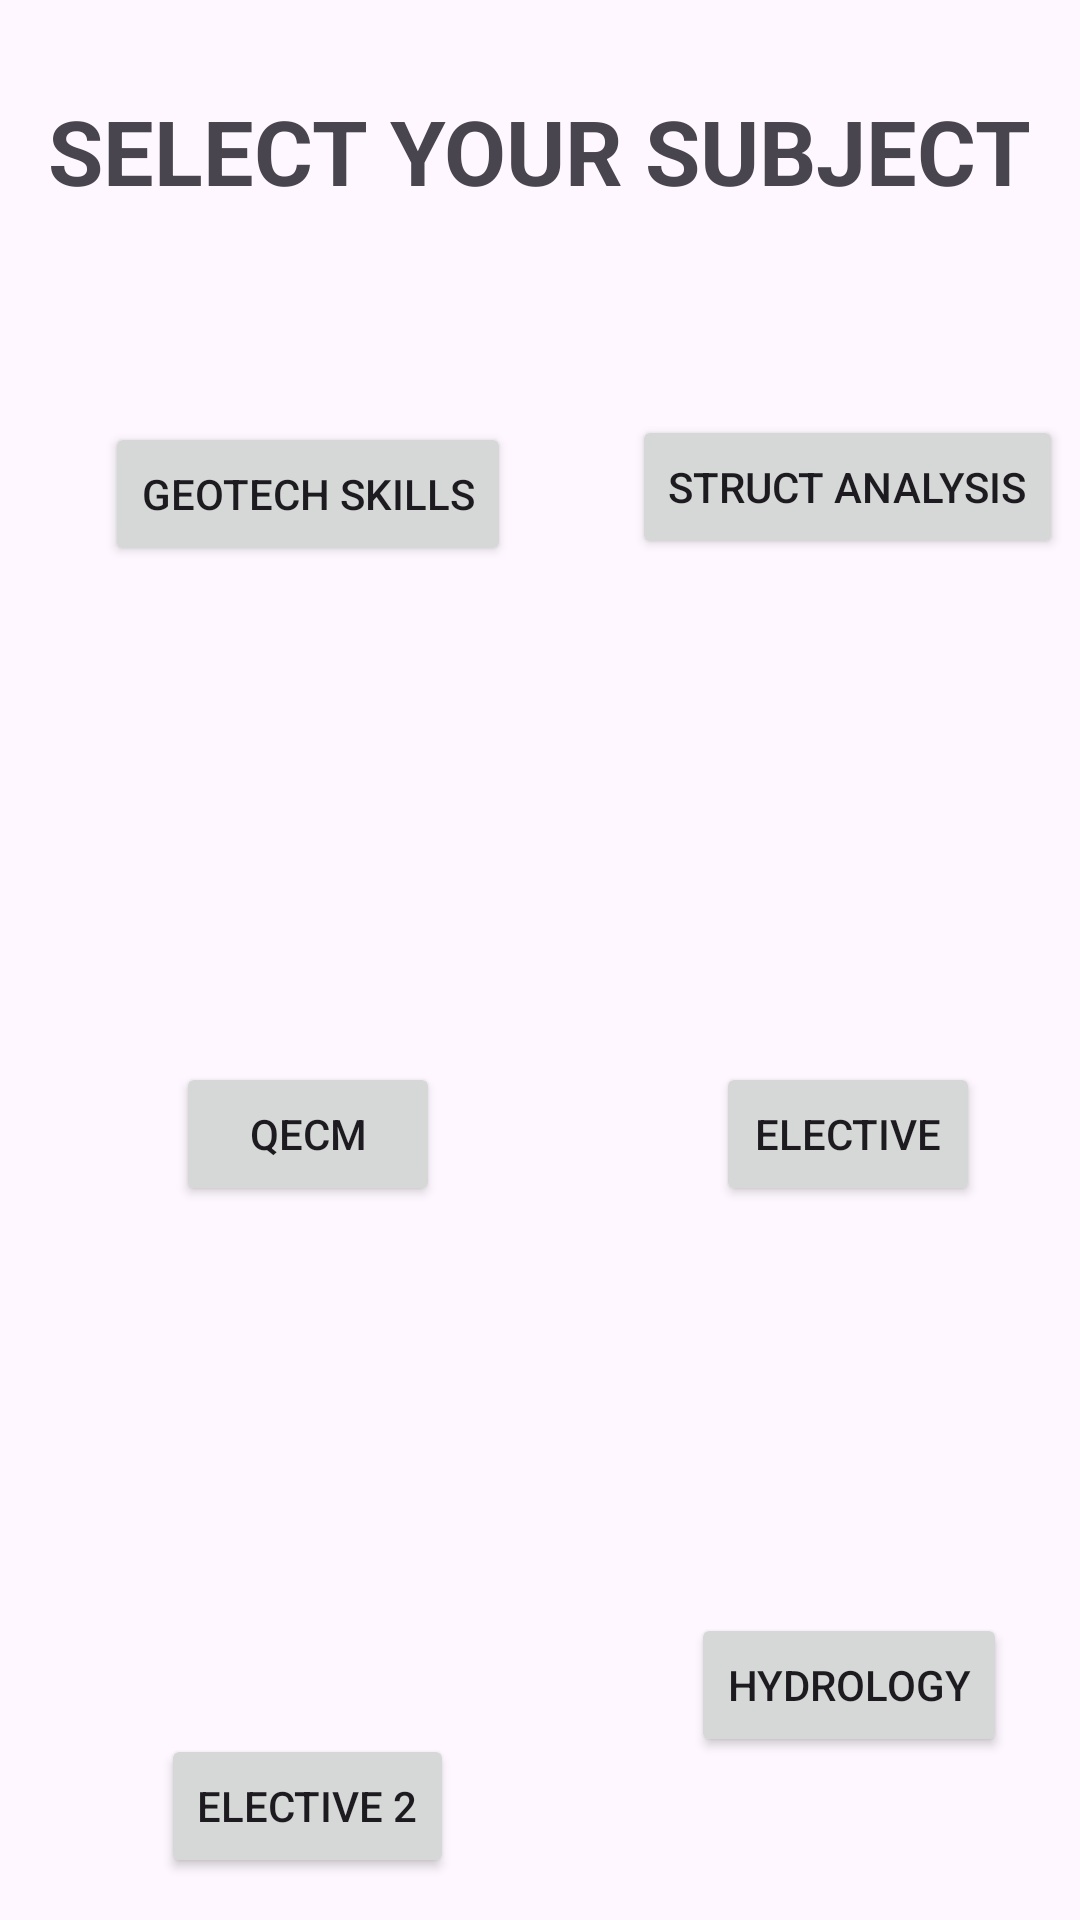

Android layout source for this screen:
<!-- AndroidManifest.xml: application theme Theme.Aktupyq -->
<!-- res/layout/activity_civilsubjects.xml -->
<?xml version="1.0" encoding="utf-8"?>
<androidx.constraintlayout.widget.ConstraintLayout xmlns:android="http://schemas.android.com/apk/res/android"
    xmlns:app="http://schemas.android.com/apk/res-auto"
    xmlns:tools="http://schemas.android.com/tools"
    android:layout_width="match_parent"
    android:layout_height="match_parent"
    tools:context=".civilsubjects">
    <TextView
        android:id="@+id/textView"
        android:layout_width="wrap_content"
        android:layout_height="wrap_content"
        android:text="SELECT YOUR SUBJECT"
        android:textSize="30dp"
        android:textStyle="bold"


        app:layout_constraintBottom_toBottomOf="parent"
        app:layout_constraintEnd_toEndOf="parent"
        app:layout_constraintStart_toStartOf="parent"
        app:layout_constraintTop_toTopOf="parent"
        app:layout_constraintVertical_bias="0.05" />

    <androidx.constraintlayout.widget.Guideline
        android:id="@+id/guideline10"
        android:layout_width="wrap_content"
        android:layout_height="wrap_content"
        android:orientation="vertical"
        app:layout_constraintGuide_begin="205dp" />

    <androidx.constraintlayout.widget.Guideline
        android:id="@+id/guideline11"
        android:layout_width="wrap_content"
        android:layout_height="wrap_content"
        android:orientation="horizontal"
        app:layout_constraintGuide_begin="259dp" />

    <androidx.constraintlayout.widget.Guideline
        android:id="@+id/guideline12"
        android:layout_width="wrap_content"
        android:layout_height="wrap_content"
        android:orientation="horizontal"
        app:layout_constraintGuide_begin="494dp" />

    <Button
        android:id="@+id/GEOTECH"
        android:layout_width="wrap_content"
        android:layout_height="wrap_content"
        android:text="GEOTECH SKILLS"
        app:layout_constraintBottom_toTopOf="@+id/guideline11"
        app:layout_constraintEnd_toStartOf="@+id/guideline10"
        app:layout_constraintStart_toStartOf="parent"
        app:layout_constraintTop_toBottomOf="@+id/textView" />

    <Button
        android:id="@+id/STRUCT"
        android:layout_width="wrap_content"
        android:layout_height="wrap_content"
        android:layout_marginTop="68dp"
        android:text="STRUCT ANALYSIS"
        app:layout_constraintBottom_toTopOf="@+id/guideline11"
        app:layout_constraintEnd_toEndOf="parent"
        app:layout_constraintHorizontal_bias="0.504"
        app:layout_constraintStart_toStartOf="@+id/guideline10"
        app:layout_constraintTop_toBottomOf="@+id/textView"
        app:layout_constraintVertical_bias="0.0" />

    <Button
        android:id="@+id/QECM"
        android:layout_width="wrap_content"
        android:layout_height="wrap_content"
        android:layout_marginTop="80dp"
        android:text="QECM"
        app:layout_constraintBottom_toTopOf="@+id/guideline12"
        app:layout_constraintEnd_toStartOf="@+id/guideline10"
        app:layout_constraintStart_toStartOf="parent"
        app:layout_constraintTop_toTopOf="@+id/guideline11"
        app:layout_constraintVertical_bias="0.14" />

    <Button
        android:id="@+id/ELECTIVE"
        android:layout_width="wrap_content"
        android:layout_height="wrap_content"
        android:layout_marginTop="80dp"
        android:text="ELECTIVE"
        app:layout_constraintBottom_toTopOf="@+id/guideline12"
        app:layout_constraintEnd_toEndOf="parent"
        app:layout_constraintHorizontal_bias="0.504"
        app:layout_constraintStart_toStartOf="@+id/guideline10"
        app:layout_constraintTop_toTopOf="@+id/guideline11"
        app:layout_constraintVertical_bias="0.14" />

    <Button
        android:id="@+id/ELECTIVE2"
        android:layout_width="wrap_content"
        android:layout_height="wrap_content"
        android:layout_marginTop="84dp"
        android:text="ELECTIVE 2"
        app:layout_constraintBottom_toBottomOf="parent"
        app:layout_constraintEnd_toStartOf="@+id/guideline10"
        app:layout_constraintStart_toStartOf="parent"
        app:layout_constraintTop_toTopOf="@+id/guideline12"
        app:layout_constraintVertical_bias="0.0" />

    <Button
        android:id="@+id/HYDROLOGY"
        android:layout_width="wrap_content"
        android:layout_height="wrap_content"
        android:text="HYDROLOGY"
        app:layout_constraintBottom_toBottomOf="parent"
        app:layout_constraintEnd_toEndOf="parent"
        app:layout_constraintHorizontal_bias="0.508"
        app:layout_constraintStart_toStartOf="@+id/guideline10"

        app:layout_constraintTop_toTopOf="@+id/guideline12"
        app:layout_constraintVertical_bias="0.444" />

</androidx.constraintlayout.widget.ConstraintLayout>
<!-- resources referenced by this layout -->
<resources>
  <style name="Theme.Aktupyq" parent="Base.Theme.Aktupyq" />
  <style name="Base.Theme.Aktupyq" parent="Theme.Material3.DayNight.NoActionBar">
          
          
      </style>
</resources>
